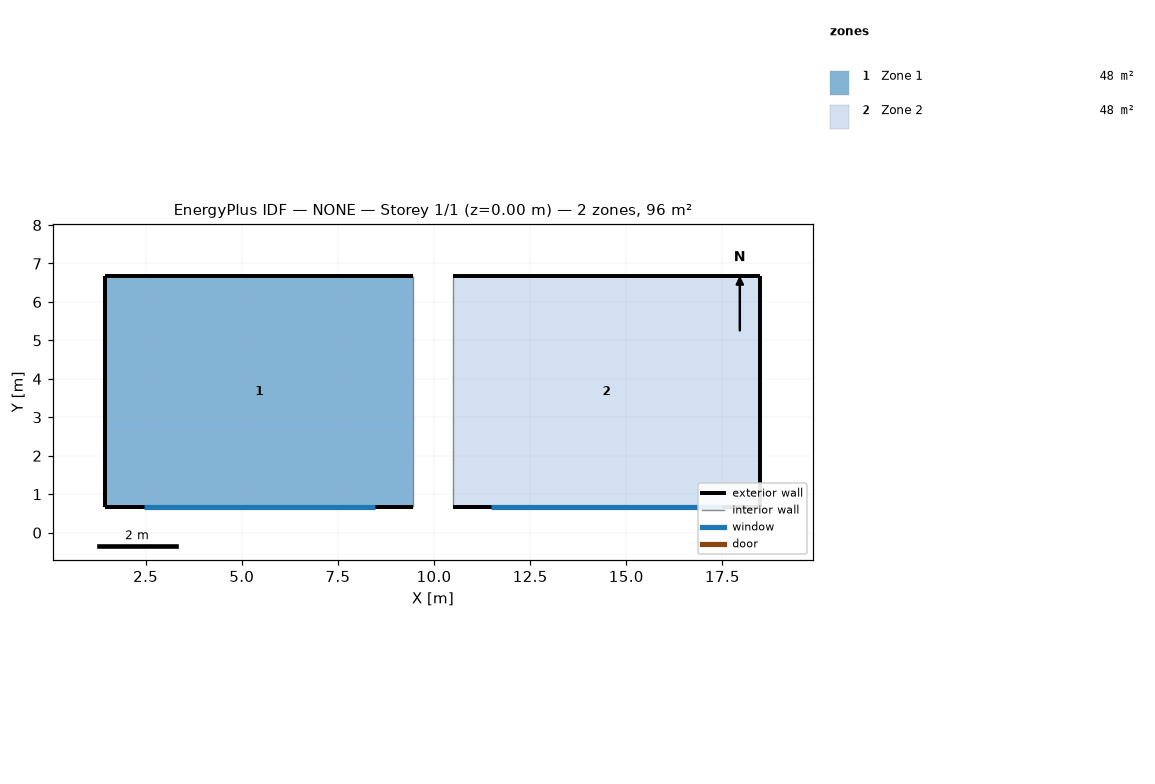
=== STOREY PLAN SPEC (per zone: floor XY polygon, exterior-wall plan segments, windows/doors) ===
zone 1: Zone 1  (48.0 m²)
  floor: (9.46, 6.66) (9.46, 0.66) (1.46, 0.66) (1.46, 6.66)
  exterior wall: (9.46, 6.66) – (1.46, 6.66)  [8.0 m]
  exterior wall: (1.46, 0.66) – (9.46, 0.66)  [8.0 m]
    window: (2.46, 0.66) – (8.46, 0.66)  [6.0 m²]
  exterior wall: (1.46, 6.66) – (1.46, 0.66)  [6.0 m]
  interior walls: 1
zone 2: Zone 2  (48.0 m²)
  floor: (18.49, 6.66) (18.49, 0.66) (10.49, 0.66) (10.49, 6.66)
  exterior wall: (18.49, 0.66) – (18.49, 6.66)  [6.0 m]
  exterior wall: (18.49, 6.66) – (10.49, 6.66)  [8.0 m]
  exterior wall: (10.49, 0.66) – (18.49, 0.66)  [8.0 m]
    window: (11.49, 0.66) – (17.49, 0.66)  [6.0 m²]
  interior walls: 1

=== DERIVED (storey summary) ===
Building: NONE
Storey: 1 of 1  (floor level z = 0.00 m)
Storey gross floor area: 96.0 m²
Zones on this storey: 2
  - Zone 1: floor 48.0 m²; exterior wall 22.0 m (59.4 m²); 1 window(s) 6.0 m²; WWR 10.1%
  - Zone 2: floor 48.0 m²; exterior wall 22.0 m (59.4 m²); 1 window(s) 6.0 m²; WWR 10.1%
Zone adjacency (shared interzone walls):
  - Zone 1 ↔ Zone 2